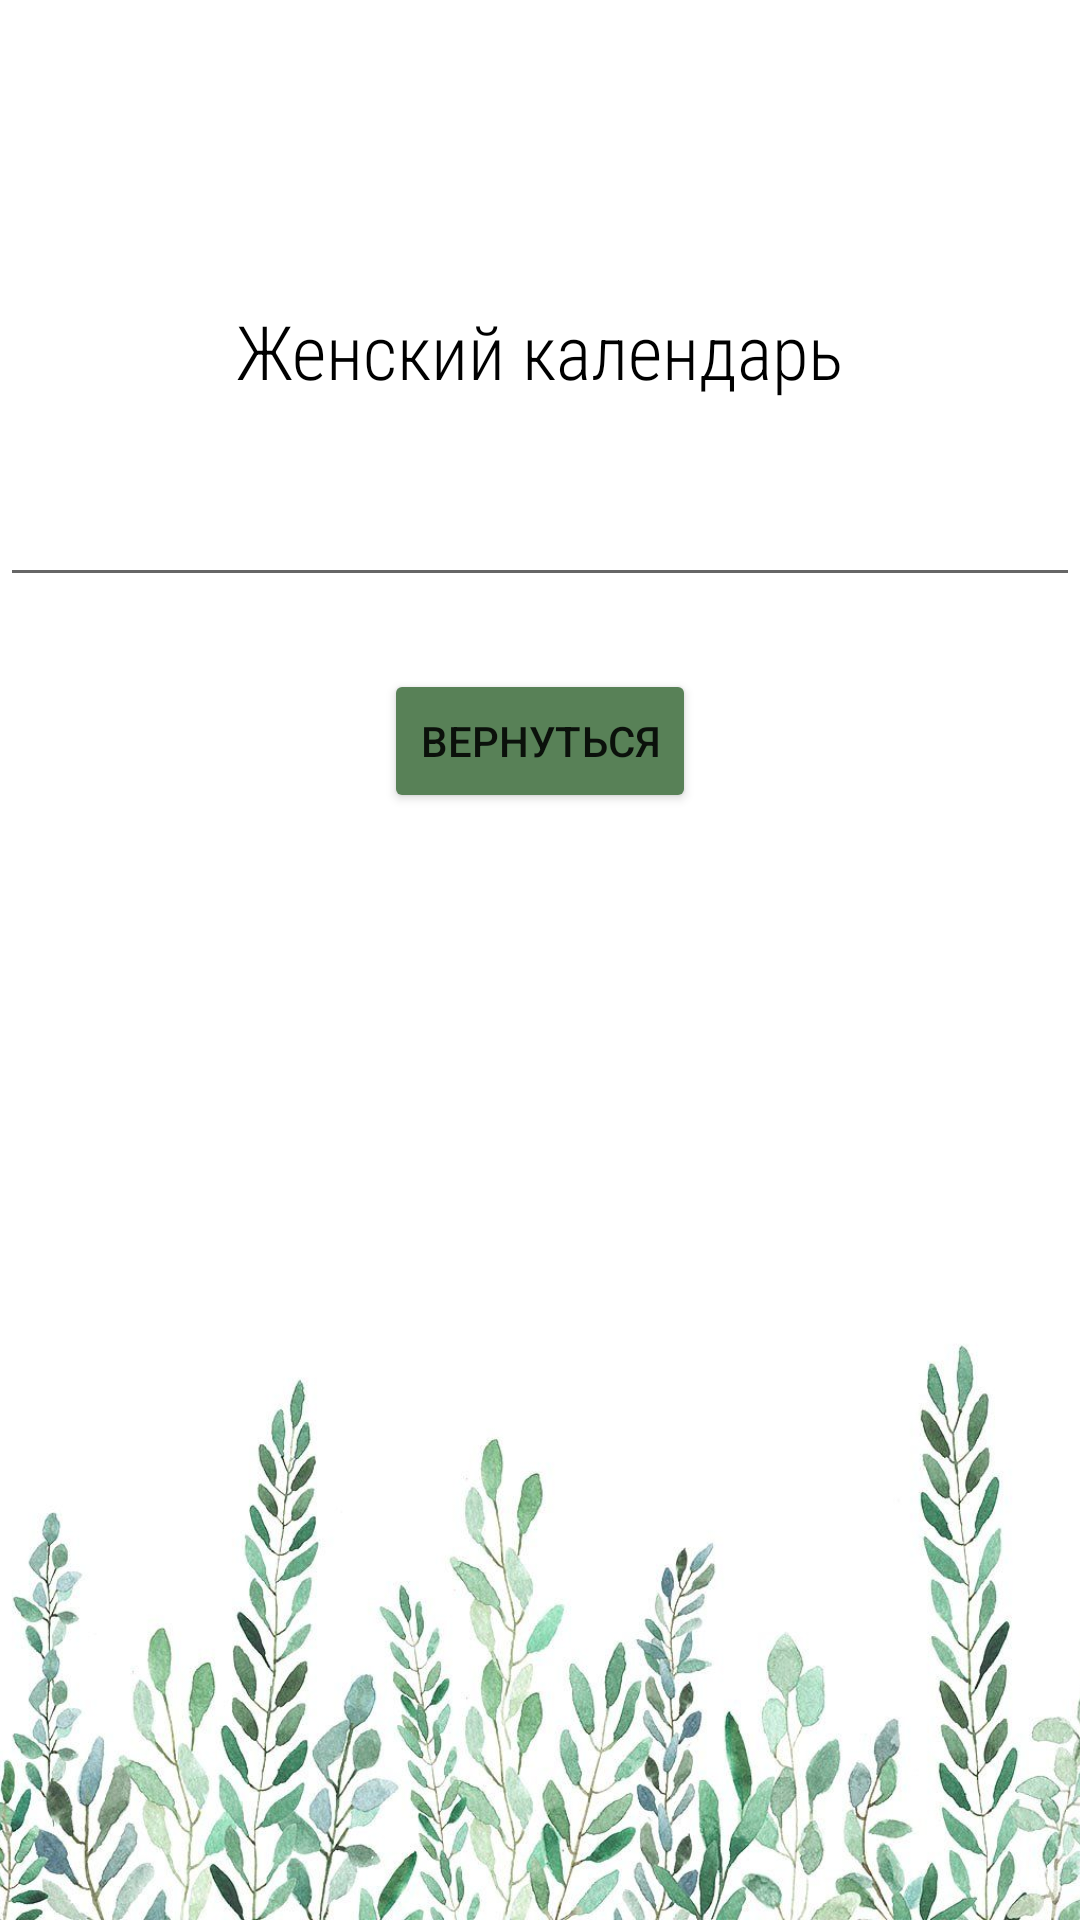

The Android layout XML behind this screen, and the referenced resources:
<!-- AndroidManifest.xml: application theme Theme.WCalendar -->
<!-- res/layout/fragment_second.xml -->
<?xml version="1.0" encoding="utf-8"?>
<androidx.constraintlayout.widget.ConstraintLayout xmlns:android="http://schemas.android.com/apk/res/android"
    xmlns:app="http://schemas.android.com/apk/res-auto"
    xmlns:tools="http://schemas.android.com/tools"
    android:layout_width="match_parent"
    android:layout_height="match_parent"
    tools:context=".SecondFragment">

    <TextView
        android:id="@+id/title_text"
        android:layout_width="wrap_content"
        android:layout_height="wrap_content"
        android:layout_marginTop="100dp"
        android:fontFamily="sans-serif-condensed-light"
        android:text="@string/main_title"
        android:textColor="@color/black"
        android:textSize="@dimen/text_size"
        app:layout_constraintEnd_toEndOf="parent"
        app:layout_constraintStart_toStartOf="parent"
        app:layout_constraintTop_toTopOf="parent" />

    <ImageView
        android:id="@+id/grass_image"
        android:layout_width="@dimen/image_width"
        android:layout_height="@dimen/image_height"
        android:rotationX="180"
        app:layout_constraintBottom_toBottomOf="parent"
        app:layout_constraintEnd_toEndOf="parent"
        app:layout_constraintStart_toStartOf="parent"
        app:srcCompat="@drawable/img_1" />

    <Button
        android:id="@+id/returnButton"
        android:layout_width="wrap_content"
        android:layout_height="wrap_content"
        android:layout_marginTop="24dp"
        android:backgroundTint="@color/green"
        android:text="@string/return_button"
        app:layout_constraintEnd_toEndOf="parent"
        app:layout_constraintStart_toStartOf="parent"
        app:layout_constraintTop_toBottomOf="@+id/infoEditText" />

    <EditText
        android:id="@+id/infoEditText"
        android:layout_width="match_parent"
        android:layout_height="wrap_content"
        android:layout_marginTop="24dp"
        app:layout_constraintEnd_toEndOf="parent"
        app:layout_constraintStart_toStartOf="parent"
        app:layout_constraintTop_toBottomOf="@+id/title_text" />

    <TextView
        android:id="@+id/transmitted_text"
        android:layout_width="wrap_content"
        android:layout_height="wrap_content"
        android:layout_marginTop="8dp"
        android:fontFamily="sans-serif-condensed-light"
        android:textColor="@color/black"
        android:textSize="@dimen/text_size"
        app:layout_constraintEnd_toEndOf="parent"
        app:layout_constraintStart_toStartOf="parent"
        app:layout_constraintTop_toBottomOf="@+id/returnButton" />

</androidx.constraintlayout.widget.ConstraintLayout>
<!-- resources referenced by this layout -->
<resources>
  <color name="black">#FF000000</color>
  <color name="green">#588157</color>
  <dimen name="image_height">273dp</dimen>
  <dimen name="image_width">413dp</dimen>
  <dimen name="text_size">25sp</dimen>
  <!-- drawable img_1: png bitmap (drawable, 846505 bytes) -->
  <string name="main_title">Женский календарь</string>
  <string name="return_button">Вернуться</string>
  <style name="Theme.WCalendar" parent="Theme.MaterialComponents.DayNight.DarkActionBar">
          
          <item name="colorPrimary">@color/purple_500</item>
          <item name="colorPrimaryVariant">@color/purple_700</item>
          <item name="colorOnPrimary">@color/white</item>
          
          <item name="colorSecondary">@color/teal_200</item>
          <item name="colorSecondaryVariant">@color/teal_700</item>
          <item name="colorOnSecondary">@color/black</item>
          
          <item name="android:statusBarColor">?attr/colorPrimaryVariant</item>
          
      </style>
  <color name="purple_500">#FF6200EE</color>
  <color name="purple_700">#FF3700B3</color>
  <color name="white">#FFFFFFFF</color>
  <color name="teal_200">#FF03DAC5</color>
  <color name="teal_700">#FF018786</color>
</resources>
